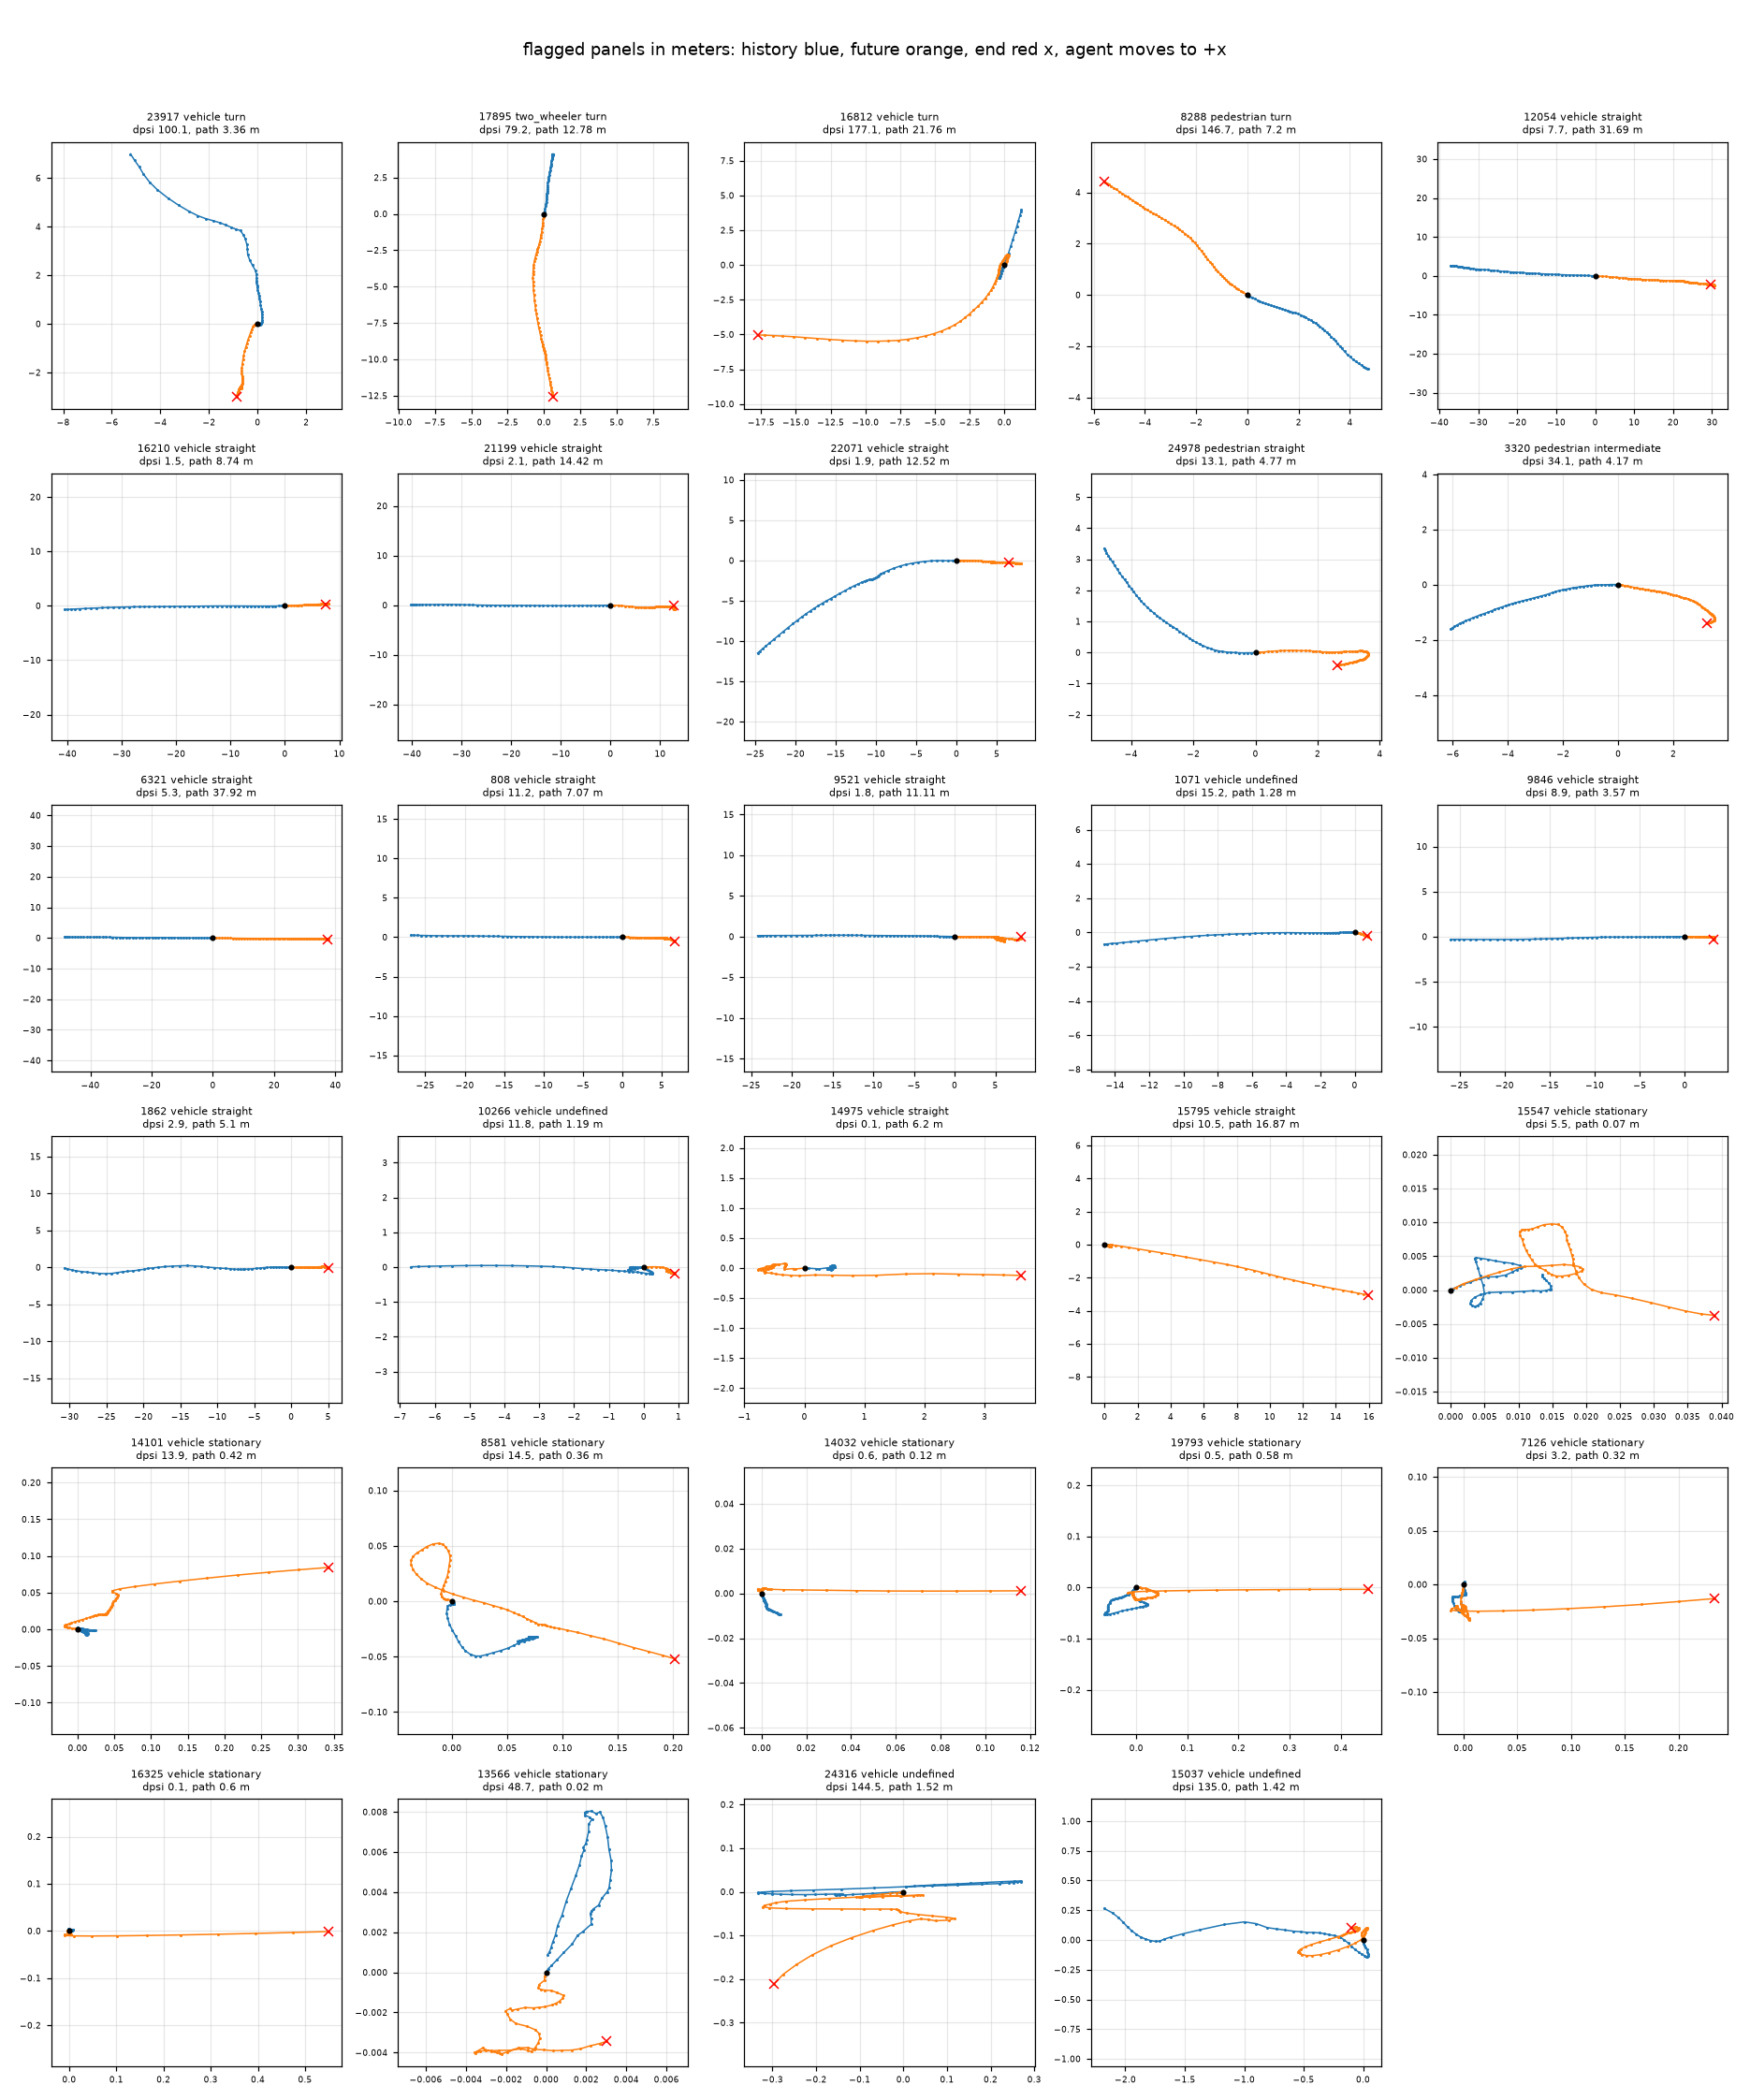

Data behind this chart, as committed beside it:
i, shown_in, label_now, road_user, dpsi, future_path_m, hist_angle, hist_move_m
23917, turn, turn, vehicle, 100.1, 3.36, 175.4, 0.13
17895, turn, turn, two_wheeler, 79.2, 12.78, 100.2, 0.85
16812, turn, turn, vehicle, 177.1, 21.76, 107.4, 0.23
8288, turn, turn, pedestrian, 146.7, 7.2, 151.9, 0.55
12054, turn, straight, vehicle, 7.7, 31.69, 2.1, 4.73
16210, turn, straight, vehicle, 1.5, 8.74, 1.1, 2.96
21199, turn, straight, vehicle, 2.1, 14.42, 1.1, 4.0
22071, turn, straight, vehicle, 1.9, 12.52, 0.9, 3.18
24978, turn, straight, pedestrian, 13.1, 4.77, 0.3, 0.65
3320, turn, intermediate, pedestrian, 34.1, 4.17, 0.6, 0.61
6321, intermediate, straight, vehicle, 5.3, 37.92, 0.2, 4.79
808, intermediate, straight, vehicle, 11.2, 7.07, 0.2, 2.03
9521, intermediate, straight, vehicle, 1.8, 11.11, 1.1, 1.82
1071, intermediate, undefined, vehicle, 15.2, 1.28, 0.6, 0.46
9846, intermediate, straight, vehicle, 8.9, 3.57, 0.5, 1.66
1862, intermediate, straight, vehicle, 2.9, 5.1, 1.7, 1.68
10266, intermediate, undefined, vehicle, 11.8, 1.19, 11.0, 0.4
14975, straight, straight, vehicle, 0.1, 6.2, 179.4, 0.44
15795, straight, straight, vehicle, 10.5, 16.87, 178.8, 0.07
15547, stationary, stationary, vehicle, 5.5, 0.07, 160.5, 0.01
14101, stationary, stationary, vehicle, 13.9, 0.42, 157.5, 0.01
8581, stationary, stationary, vehicle, 14.5, 0.36, 120.1, 0.0
14032, stationary, stationary, vehicle, 0.6, 0.12, 112.4, 0.0
19793, stationary, stationary, vehicle, 0.5, 0.58, 38.1, 0.01
7126, stationary, stationary, vehicle, 3.2, 0.32, 130.2, 0.0
16325, stationary, stationary, vehicle, 0.1, 0.6, 178.3, 0.0
13566, stationary, stationary, vehicle, 48.7, 0.02, 132.6, 0.0
24316, undefined, undefined, vehicle, 144.5, 1.52, 3.1, 0.09
15037, undefined, undefined, vehicle, 135.0, 1.42, 107.7, 0.07
